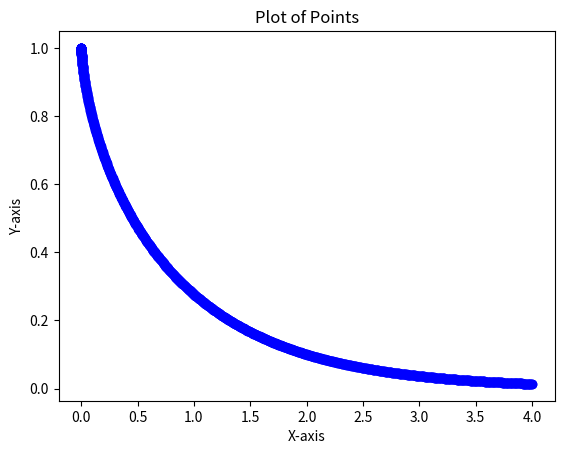

This figure's Python source:
import matplotlib.pyplot as plt
import numpy as np


def gen_points(stop: np.float64, count: np.int64):
    increment: np.float64 = stop / count

    dog_position = np.array([0, 1], dtype=np.float64)
    owner_position = np.array([0, 0], dtype=np.float64)

    dog_velocity = np.array([0, 0], dtype=np.float64)
    owner_velocity = np.array([1, 0], dtype=np.float64)

    dog_positions = [dog_position]
    for i in range(count):
        owner_position += owner_velocity * increment
        dog_velocity = dog_position - owner_position
        dog_velocity = dog_velocity / np.sqrt(
            np.dot(dog_velocity, dog_velocity)
        )
        dog_position = owner_position + dog_velocity
        dog_positions.append(dog_position)

    return dog_positions


def plot(points):
    x_coords, y_coords = zip(*points)
    plt.plot(x_coords, y_coords, marker="o", linestyle="-", color="b")

    # Add labels and title
    plt.xlabel("X-axis")
    plt.ylabel("Y-axis")
    plt.title("Plot of Points")

    # Display the plot
    plt.show()


if __name__ == "__main__":
    plot(gen_points(np.float64(5), np.int64(1000)))
